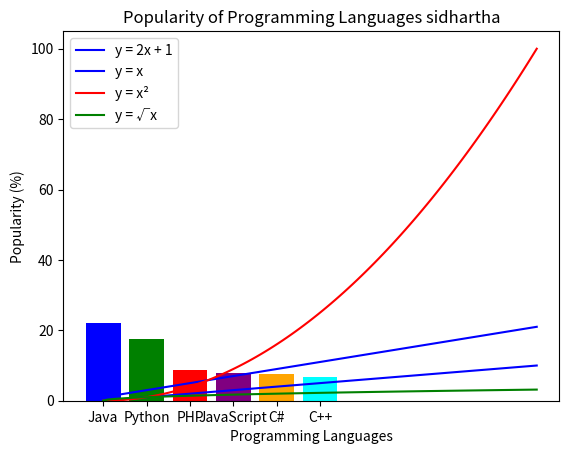

Python code for this plot:
import matplotlib.pyplot as plt
import numpy as np
# Generate x values from 0 to 10
x = np.linspace(0, 10, 100)
# Define y as a function of x (say y = 2x + 1)
y = 2 * x + 1
# Plot the line
plt.plot(x, y, label="y = 2x + 1", color='blue')
# Add labels and title
plt.xlabel("X Axis")
plt.ylabel("Y Axis")
plt.title("Line Plot Example sidhartha")
# Show legend
plt.legend()
# Display the plot
plt.show()
import matplotlib.pyplot as plt
import numpy as np
x = np.linspace(0, 10, 100)
y1 = x          # Line 1: y = x
y2 = x**2       # Line 2: y = x^2
y3 = np.sqrt(x) # Line 3: y = √x
plt.plot(x, y1, label="y = x", color='blue')
plt.plot(x, y2, label="y = x²", color='red')
plt.plot(x, y3, label="y = √x", color='green')
plt.xlabel("X Axis")
plt.ylabel("Y Axis")
plt.title("Multiple Lines on Same Plot sidhartha")
plt.legend()
plt.show()
import matplotlib.pyplot as plt
languages = ['Java', 'Python', 'PHP', 'JavaScript', 'C#', 'C++']
popularity = [22.2, 17.6, 8.8, 8, 7.7, 6.7]
plt.bar(languages, popularity, color=['blue', 'green', 'red', 'purple', 'orange', 'cyan'])
plt.xlabel("Programming Languages")
plt.ylabel("Popularity (%)")
plt.title("Popularity of Programming Languages sidhartha")
plt.show()
